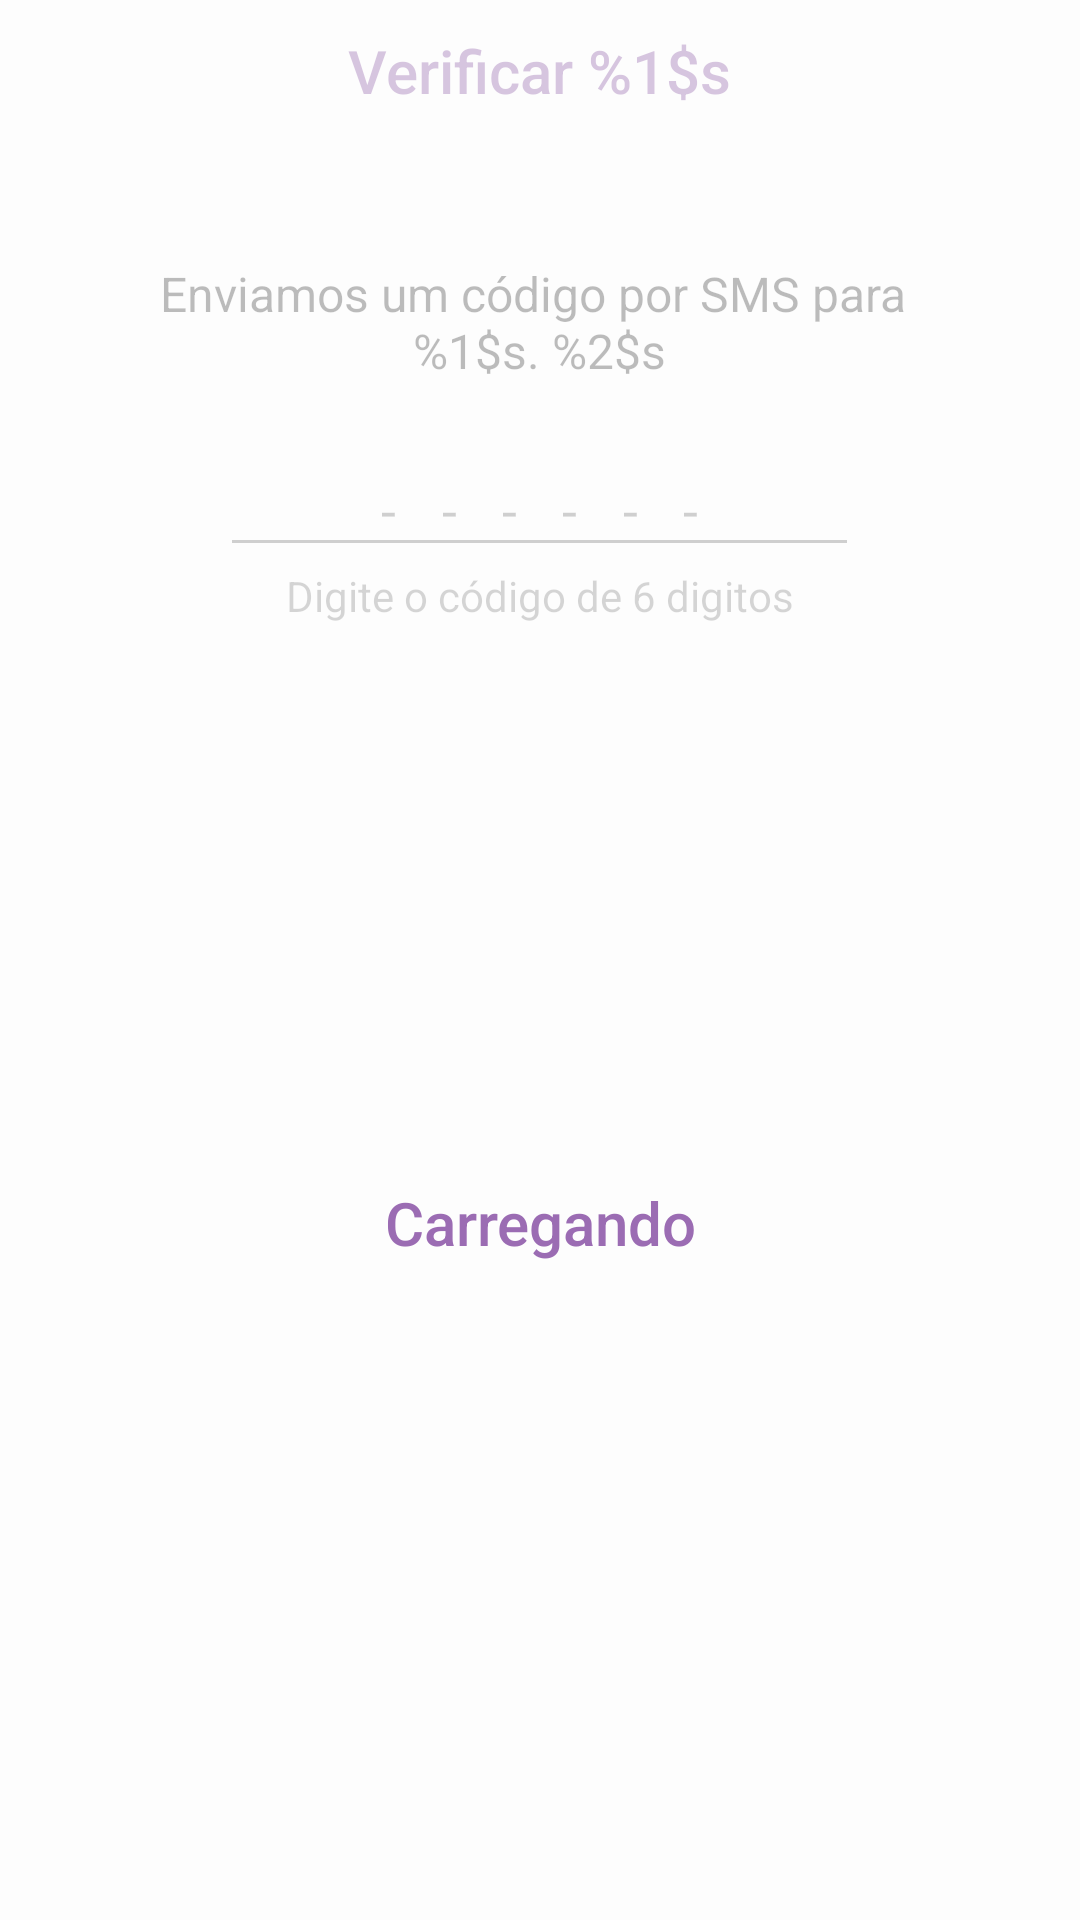

Layout XML and referenced resources for this Android screen:
<!-- AndroidManifest.xml: activity theme AppTheme.NoActionBar -->
<!-- res/layout/activity_verify_code.xml -->
<?xml version="1.0" encoding="utf-8"?>
<FrameLayout
    xmlns:android="http://schemas.android.com/apk/res/android"
    xmlns:app="http://schemas.android.com/apk/res-auto"
    xmlns:tools="http://schemas.android.com/tools"
    tools:context=".VerifyCodeActivity"
    android:layout_width="match_parent"
    android:layout_height="match_parent"
    >

    <LinearLayout
        android:layout_width="wrap_content"
        android:layout_height="wrap_content"
        android:layout_gravity="center_horizontal"
        android:layout_marginStart="24dp"
        android:layout_marginTop="10dp"
        android:layout_marginEnd="24dp"
        android:orientation="vertical">

        <TextView
            android:id="@+id/verifyTitle"
            android:layout_width="wrap_content"
            android:layout_height="wrap_content"
            android:layout_gravity="center_horizontal"
            android:layout_marginBottom="50dp"
            android:text="@string/titleVerifyCode"
            android:textAlignment="center"
            android:textAppearance="@android:style/TextAppearance.Material.Widget.Toolbar.Title"
            android:textColor="@color/colorPrimary" />

        <TextView
            android:id="@+id/message"
            android:layout_width="wrap_content"
            android:layout_height="wrap_content"
            android:layout_gravity="center_horizontal"
            android:gravity="center_horizontal"
            android:layout_marginBottom="20dp"
            android:text="@string/messageVerifyCode"
            android:textAlignment="center"
            android:textSize="16sp"
            android:textAppearance="@android:style/TextAppearance.Material.Body1" />

        <EditText
            android:id="@+id/code"
            android:layout_width="match_parent"
            android:layout_height="wrap_content"
            android:layout_gravity="center_horizontal"
            android:layout_marginStart="20dp"
            android:layout_marginEnd="20dp"
            android:ems="7"
            android:hint="@string/hintEditText"
            android:inputType="number"
            android:letterSpacing="0.3"
            android:maxLength="7"
            android:selectAllOnFocus="true"
            android:textAlignment="center"
            android:textAppearance="@android:style/TextAppearance.Material.Widget.TextView"
            android:textSize="18sp" />

        <TextView
            android:layout_width="match_parent"
            android:layout_height="wrap_content"
            android:text="@string/messageHintVerifyCode"
            android:textAlignment="center" />

    </LinearLayout>

    <include layout="@layout/cell_loading"/>

</FrameLayout>
<!-- res/layout/cell_loading.xml (included above) -->
<?xml version="1.0" encoding="utf-8"?>
<androidx.constraintlayout.widget.ConstraintLayout
    xmlns:android="http://schemas.android.com/apk/res/android"
    xmlns:app="http://schemas.android.com/apk/res-auto"
    android:id="@+id/loading"
    android:layout_width="match_parent"
    android:layout_height="match_parent"
    android:background="@color/colorBackgroundLoading"
    android:visibility="visible">

    <ProgressBar
        android:id="@+id/progressBar"
        android:layout_width="100dp"
        android:layout_height="100dp"
        android:layout_marginStart="8dp"
        android:layout_marginTop="8dp"
        android:layout_marginEnd="8dp"
        android:layout_marginBottom="8dp"
        app:layout_constraintBottom_toBottomOf="parent"
        app:layout_constraintEnd_toEndOf="parent"
        app:layout_constraintStart_toStartOf="parent"
        app:layout_constraintTop_toTopOf="parent" />

    <TextView
        android:id="@+id/loadingMessage"
        android:layout_width="match_parent"
        android:layout_height="wrap_content"
        android:layout_marginTop="24dp"
        android:text="@string/loadingCodeMessage"
        android:textAlignment="center"
        android:textAppearance="@style/TextAppearance.Widget.AppCompat.Toolbar.Title"
        android:textColor="@color/colorAccent"
        app:layout_constraintEnd_toEndOf="parent"
        app:layout_constraintHorizontal_bias="0.0"
        app:layout_constraintStart_toStartOf="parent"
        app:layout_constraintTop_toBottomOf="@+id/progressBar" />

</androidx.constraintlayout.widget.ConstraintLayout>
<!-- resources referenced by this layout -->
<resources>
  <color name="colorAccent">#9B6CB3</color>
  <color name="colorBackgroundLoading">#b1ffffff</color>
  <color name="colorPrimary">#7B4397</color>
  <string name="hintEditText">-  -  -  -  -  -</string>
  <string name="loadingCodeMessage">Carregando</string>
  <string name="messageHintVerifyCode">Digite o código de 6 digitos</string>
  <string name="messageVerifyCode">Enviamos um código por SMS para \n%1$s. %2$s</string>
  <string name="titleVerifyCode">Verificar %1$s</string>
  <style name="AppTheme.NoActionBar">
          <item name="windowNoTitle">true</item>
          <item name="windowActionBar">false</item>
          <item name="android:windowContentTransitions">true</item>
      </style>
</resources>
